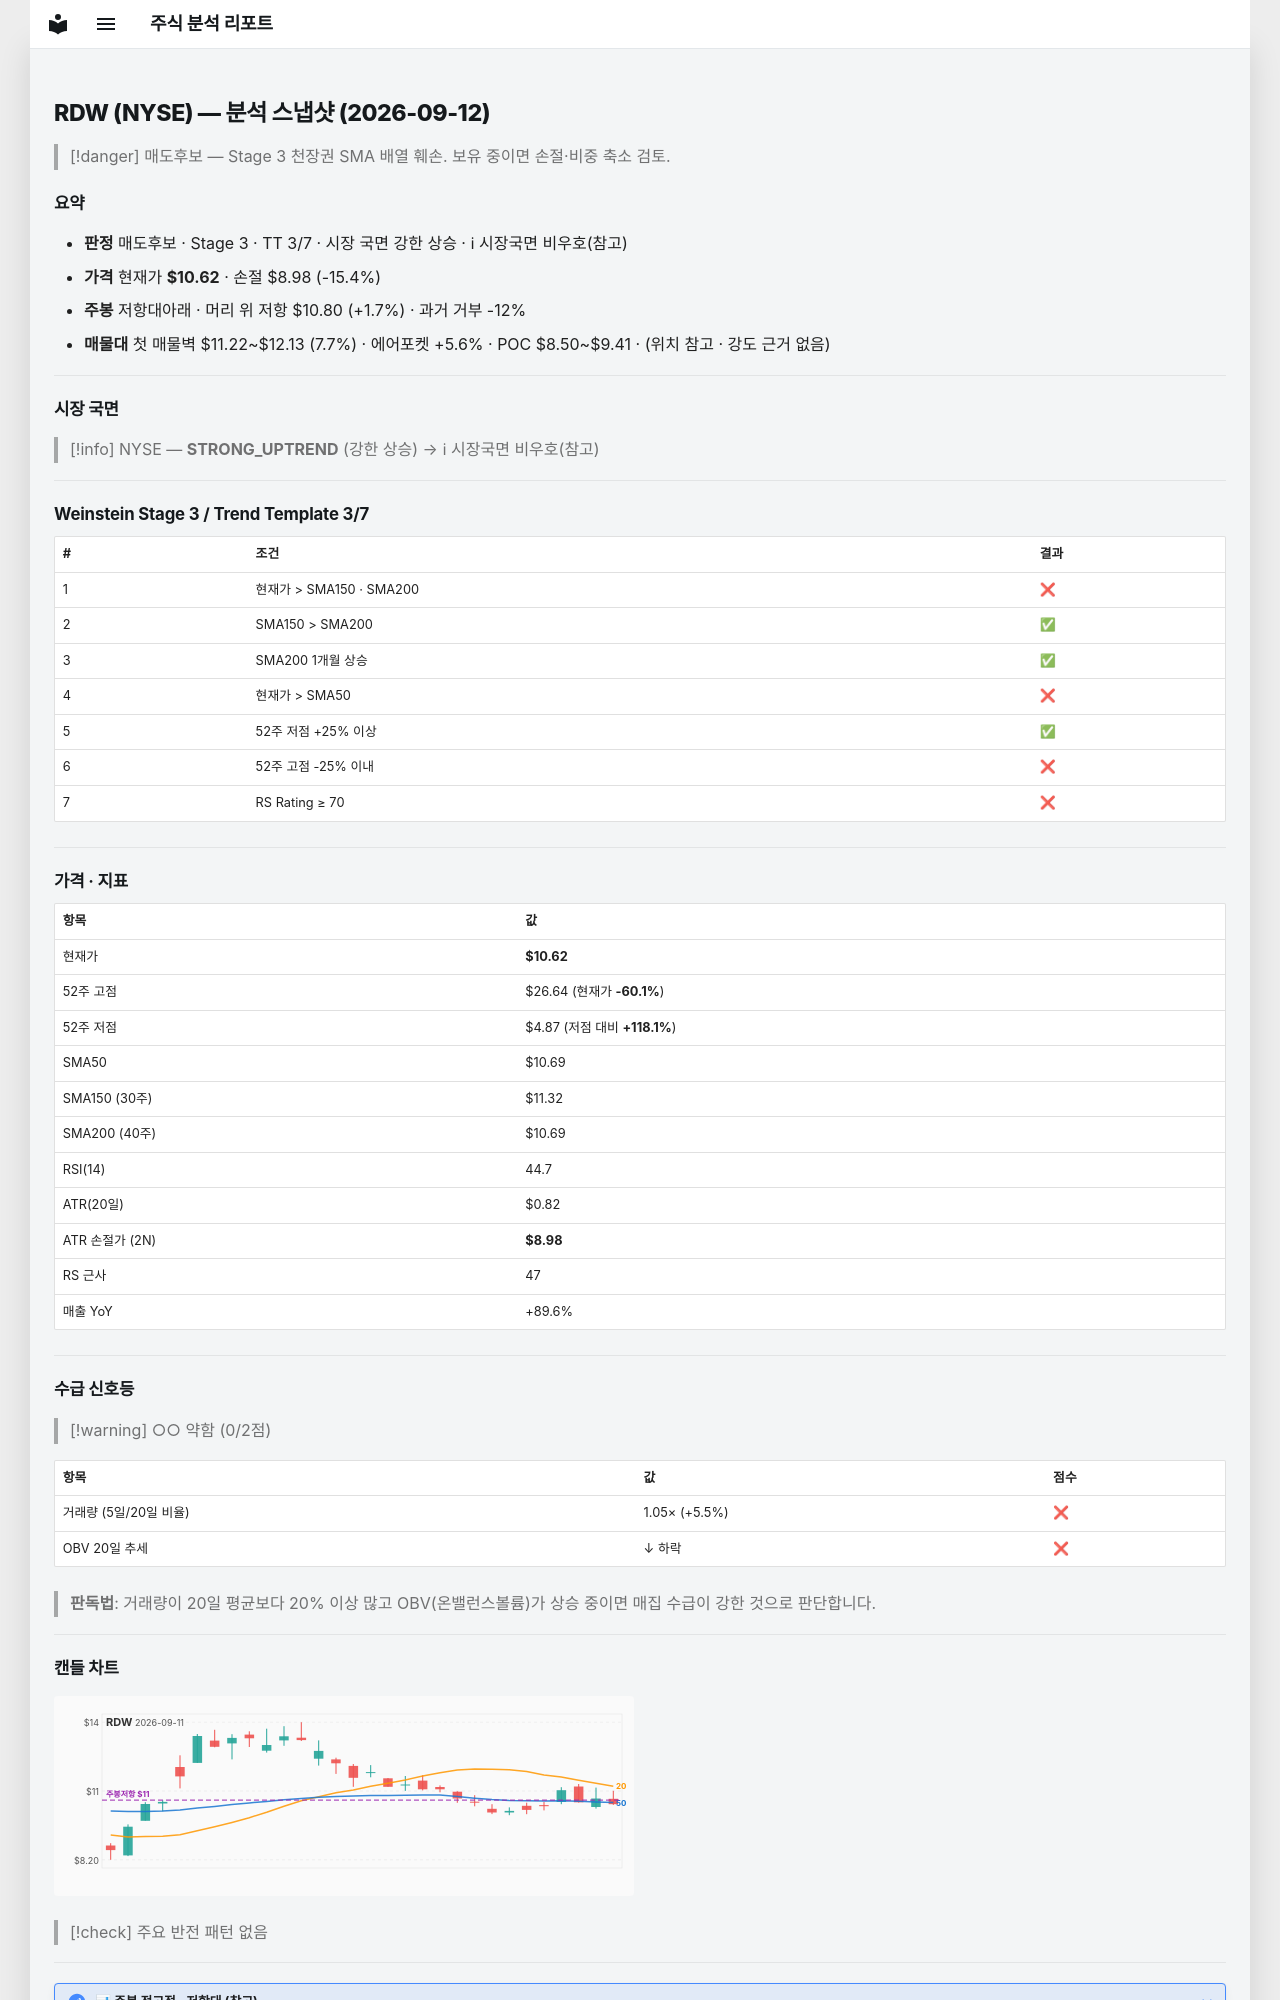

repository: soloandco/stock-reports · page: snapshots/RDW-2026-09-12/index.html · generator: mkdocs

---
type: analysis-snapshot
title: RDW 분석 스냅샷
ticker: RDW
market: NYSE
created: 2026-09-12
updated: 2026-09-12
bar-date: 2026-09-11
verdict: 매도후보
real-rr: 0.11
sma50-gap-pct: -0.7
weekly-position: 저항대아래
weekly-overhead-price: 10.80
weekly-overhead-pct: 1.7
stage: 3
trend-template-score: 3
tt-max: 7
price: 10.619999885559082
stop-price: 8.983752019407612
market-regime: STRONG_UPTREND
supply-demand-score: 0/2
supply-demand-label: 약함
status: tracking
tags:
  - stock-agent
  - watchlist
  - RDW
  - analysis
related:
  - "[[analysis-template]]"
---

# RDW (NYSE) — 분석 스냅샷 (2026-09-12)

> [!danger] 매도후보 — Stage 3 천장권
> SMA 배열 훼손. 보유 중이면 손절·비중 축소 검토.

## 요약

- **판정** 매도후보 · Stage 3 · TT 3/7 · 시장 국면 강한 상승 · ℹ 시장국면 비우호(참고)
- **가격** 현재가 **$10.62** · 손절 $8.98 (-15.4%)
- **주봉** 저항대아래 · 머리 위 저항 $10.80 (+1.7%) · 과거 거부 -12%
- **매물대** 첫 매물벽 $11.22~$12.13 (7.7%) · 에어포켓 +5.6% · POC $8.50~$9.41 · (위치 참고 · 강도 근거 없음)

---

## 시장 국면

> [!info] NYSE — **STRONG_UPTREND** (강한 상승) → ℹ 시장국면 비우호(참고)

---

## Weinstein Stage 3 / Trend Template 3/7

| # | 조건 | 결과 |
|---|------|------|
| 1 | 현재가 > SMA150 · SMA200 | ❌ |
| 2 | SMA150 > SMA200 | ✅ |
| 3 | SMA200 1개월 상승 | ✅ |
| 4 | 현재가 > SMA50 | ❌ |
| 5 | 52주 저점 +25% 이상 | ✅ |
| 6 | 52주 고점 -25% 이내 | ❌ |
| 7 | RS Rating ≥ 70 | ❌ |

---

## 가격 · 지표

| 항목 | 값 |
|------|---|
| 현재가 | **$10.62** |
| 52주 고점 | $26.64 (현재가 **-60.1%**) |
| 52주 저점 | $4.87 (저점 대비 **+118.1%**) |
| SMA50 | $10.69 |
| SMA150 (30주) | $11.32 |
| SMA200 (40주) | $10.69 |
| RSI(14) | 44.7 |
| ATR(20일) | $0.82 |
| ATR 손절가 (2N) | **$8.98** |
| RS 근사 | 47 |
| 매출 YoY | +89.6% |

---
## 수급 신호등

> [!warning] ○○ 약함 (0/2점)

| 항목 | 값 | 점수 |
|------|------|------|
| 거래량 (5일/20일 비율) | 1.05× (+5.5%) | ❌ |
| OBV 20일 추세 | ↓ 하락 | ❌ |

> **판독법**: 거래량이 20일 평균보다 20% 이상 많고 OBV(온밸런스볼륨)가 상승 중이면 매집 수급이 강한 것으로 판단합니다.

---
